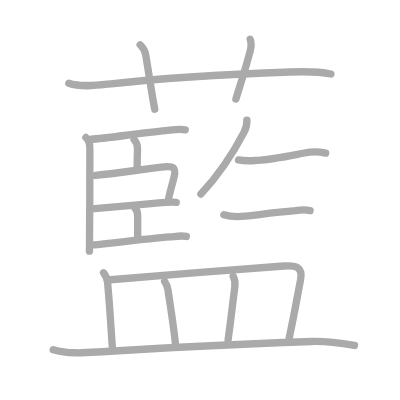
t = 0.00 s
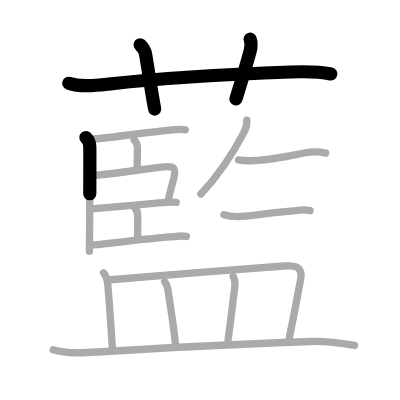
t = 3.50 s
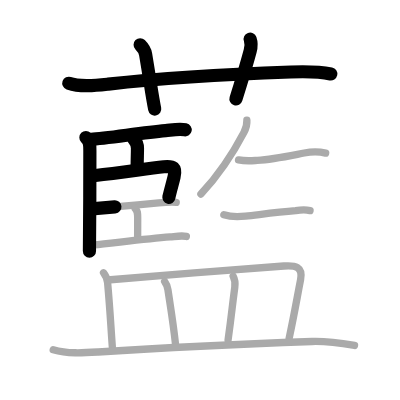
t = 7.25 s
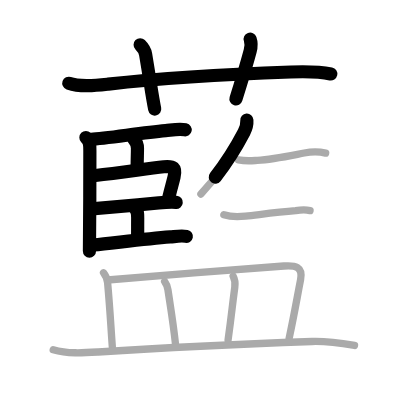
t = 10.75 s
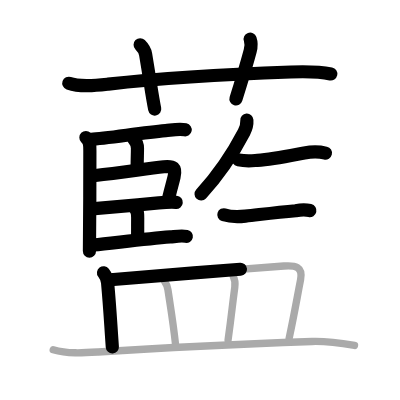
t = 14.50 s
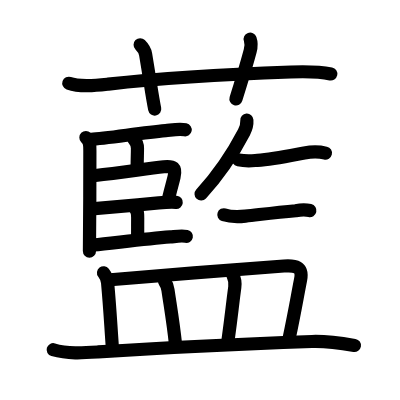
t = 18.00 s

The animated SVG that drew these frames (rendered in a browser with its animation timeline set to each time). Animation: 18 SMIL elements (animate=18); one cycle of 18.00 s.

<?xml version="1.0" standalone="no"?>
<!DOCTYPE svg PUBLIC "-//W3C//DTD SVG 1.1//EN"   "http://www.w3.org/Graphics/SVG/1.1/DTD/svg11.dtd">
<svg width="400px" height="400px"  version="1.1" xmlns="http://www.w3.org/2000/svg">
  <defs>
    <marker id="Triangle" viewBox="0 0 10 10" refX="0" refY="5" markerUnits="strokeWidth" markerWidth="3" style="stroke-opacity:0%;fill:#aaaaaa;" markerHeight="2" orient="auto">
      <path d="M 0 0 L 10 5 L 0 10 z" />
    </marker>
    
    <marker id="Arrow" viewBox="0 0 10 10" refX="5" refY="5" markerUnits="strokeWidth" markerWidth="1.8" style="stroke-opacity:0%;fill:#770000;" markerHeight="2" orient="auto">
      <path d="M 0 4 L 6 4 L 4 1 L 10 5 L 4 9 L 6 6 L 0 6 z" />
        <circle cx="5" cy="5" r="5" />
      </marker>
    
    <marker id="TriangleRed" viewBox="0 0 10 10" refX="0" refY="5" markerUnits="strokeWidth" markerWidth="3" style="stroke-opacity:0%;fill:#CC0000;" markerHeight="2" orient="auto">
      <path d="M 0 0 L 10 5 L 0 10 z" />
    </marker>
    
    <marker id="ArrowRed" viewBox="0 0 10 10" refX="5" refY="5" markerUnits="strokeWidth" markerWidth="1.8" style="stroke-opacity:0%;fill:#CC0000;" markerHeight="2" orient="auto">
      <path d="M 0 4 L 6 4 L 4 1 L 10 5 L 4 9 L 6 6 L 0 6 z" />
        <circle cx="5" cy="5" r="5" />
      </marker>
    
  </defs>
  
  <path style="fill:#ffffff; fill-opacity:100%; fill-rule:evenodd; stroke-width:0;" d="M 0 0 L 400px 0 L 400px 400px L 0 400px L 0 0" />

  <g transform="scale(3.6697247706422 3.6697247706422)">
<path style="fill:none; fill-opacity:0%; fill-rule:evenodd; stroke:#aaaaaa; stroke-opacity:100%; stroke-width: 1.5pt; stroke-linejoin:round; stroke-linecap:round;" d="M18.75 22.69c3.16 1.11 7.5 0.59 10.75 0.23c15-1.67 36.01-2.8 49.74-3.3c3.61-0.13 7.36-0.21 10.92 0.54"></path>
<path style="fill:none; fill-opacity:0%; fill-rule:evenodd; stroke:#aaaaaa; stroke-opacity:100%; stroke-width: 1.5pt; stroke-linejoin:round; stroke-linecap:round;" d="M38.19 12.2c0.93 0.93 1.36 1.84 1.49 2.61c1.45 8.69 1.7 10.94 2.48 14.94"></path>
<path style="fill:none; fill-opacity:0%; fill-rule:evenodd; stroke:#aaaaaa; stroke-opacity:100%; stroke-width: 1.5pt; stroke-linejoin:round; stroke-linecap:round;" d="M68.17 10.67c0.36 1.01 0.34 1.98 0 3.25c-1.63 6.08-2.61 8.83-3.88 13.05"></path>
<path style="fill:none; fill-opacity:0%; fill-rule:evenodd; stroke:#aaaaaa; stroke-opacity:100%; stroke-width: 1.5pt; stroke-linejoin:round; stroke-linecap:round;" d="M23.41 37.47c1.06 1.06 1.08 1.91 1.08 3.65c0 6.25-0.04 25.25-0.12 27.32"></path>
<path style="fill:none; fill-opacity:0%; fill-rule:evenodd; stroke:#aaaaaa; stroke-opacity:100%; stroke-width: 1.5pt; stroke-linejoin:round; stroke-linecap:round;" d="M24.81 37.94c3.77-0.12 13.35-1.73 20.32-2.36c1.66-0.15 3.69-0.55 5.35-0.21"></path>
<path style="fill:none; fill-opacity:0%; fill-rule:evenodd; stroke:#aaaaaa; stroke-opacity:100%; stroke-width: 1.5pt; stroke-linejoin:round; stroke-linecap:round;" d="M36.53 38.06c0.58 0.58 0.93 1.19 0.93 2.36c0 2.01-0.08 2.21-0.08 5.08"></path>
<path style="fill:none; fill-opacity:0%; fill-rule:evenodd; stroke:#aaaaaa; stroke-opacity:100%; stroke-width: 1.5pt; stroke-linejoin:round; stroke-linecap:round;" d="M25.99 47.81c6.66-0.68 13.73-1.82 18.64-2.36c2.62-0.29 3.42 0.23 2.8 2.79c-0.46 1.93-1.03 3.79-1.44 5.65"></path>
<path style="fill:none; fill-opacity:0%; fill-rule:evenodd; stroke:#aaaaaa; stroke-opacity:100%; stroke-width: 1.5pt; stroke-linejoin:round; stroke-linecap:round;" d="M25.77 56.86c2.17-0.21 11.15-0.98 17.49-1.57c1.9-0.18 3.24-0.3 4.76-0.16"></path>
<path style="fill:none; fill-opacity:0%; fill-rule:evenodd; stroke:#aaaaaa; stroke-opacity:100%; stroke-width: 1.5pt; stroke-linejoin:round; stroke-linecap:round;" d="M36.84 56.83c0.67 0.67 0.68 1.29 0.68 2.52c0 2.25-0.01 2.6-0.01 5.02"></path>
<path style="fill:none; fill-opacity:0%; fill-rule:evenodd; stroke:#aaaaaa; stroke-opacity:100%; stroke-width: 1.5pt; stroke-linejoin:round; stroke-linecap:round;" d="M25.56 66.73c4.84-0.46 13.93-1.59 20.81-2.16c1.4-0.12 3.02-0.44 4.41-0.15"></path>
<path style="fill:none; fill-opacity:0%; fill-rule:evenodd; stroke:#aaaaaa; stroke-opacity:100%; stroke-width: 1.5pt; stroke-linejoin:round; stroke-linecap:round;" d="M67.27 32.75c0.1 1.43-0.09 1.97-0.79 3.31c-2.41 4.61-6.35 11.02-11.73 16.83"></path>
<path style="fill:none; fill-opacity:0%; fill-rule:evenodd; stroke:#aaaaaa; stroke-opacity:100%; stroke-width: 1.5pt; stroke-linejoin:round; stroke-linecap:round;" d="M65 43.57c2.12 0.43 3.74 0.22 5.13 0.13c4.21-0.26 8.93-1.28 12.78-2.01c2.04-0.38 3.83-0.44 5.83 0.04"></path>
<path style="fill:none; fill-opacity:0%; fill-rule:evenodd; stroke:#aaaaaa; stroke-opacity:100%; stroke-width: 1.5pt; stroke-linejoin:round; stroke-linecap:round;" d="M61 58.52c1.88 0.61 4 0.57 5.88 0.37c4.22-0.46 8.26-0.99 13.71-1.47c1.37-0.25 2.65-0.32 3.9-0.03"></path>
<path style="fill:none; fill-opacity:0%; fill-rule:evenodd; stroke:#aaaaaa; stroke-opacity:100%; stroke-width: 1.5pt; stroke-linejoin:round; stroke-linecap:round;" d="M28.21 74.33c0.7 0.92 1.03 1.79 1.11 2.67c0.63 7 0.73 9.5 1.29 17.56"></path>
<path style="fill:none; fill-opacity:0%; fill-rule:evenodd; stroke:#aaaaaa; stroke-opacity:100%; stroke-width: 1.5pt; stroke-linejoin:round; stroke-linecap:round;" d="M30.1 76.23c10.6-0.94 38.89-3.16 47.27-3.74c3.05-0.21 5.26 0.08 4.53 3.77c-0.91 4.62-1.63 9.01-3.12 15.96"></path>
<path style="fill:none; fill-opacity:0%; fill-rule:evenodd; stroke:#aaaaaa; stroke-opacity:100%; stroke-width: 1.5pt; stroke-linejoin:round; stroke-linecap:round;" d="M44.86 76.69c0.51 0.68 0.76 1.31 0.91 2.31c0.74 5.01 1.41 8.72 2.07 14.92"></path>
<path style="fill:none; fill-opacity:0%; fill-rule:evenodd; stroke:#aaaaaa; stroke-opacity:100%; stroke-width: 1.5pt; stroke-linejoin:round; stroke-linecap:round;" d="M63.54 75.26c0.46 0.86 0.59 1.86 0.44 2.99c-0.76 5.69-0.82 7.11-1.83 14.38"></path>
<path style="fill:none; fill-opacity:0%; fill-rule:evenodd; stroke:#aaaaaa; stroke-opacity:100%; stroke-width: 1.5pt; stroke-linejoin:round; stroke-linecap:round;" d="M14.5 95.3c3.95 1.16 8.19 0.87 12.25 0.61c13.96-0.89 39.38-2.16 58.27-2.85c3.93-0.14 7.76 0.43 11.59 1.07"></path>

<path style="fill:none; fill-opacity:0%; fill-rule:evenodd; stroke:#000000; stroke-opacity:100%; stroke-width: 2.7pt; stroke-linejoin:round; stroke-linecap:round;" d="M18.75 22.69c3.16 1.11 7.5 0.59 10.75 0.23c15-1.67 36.01-2.8 49.74-3.3c3.61-0.13 7.36-0.21 10.92 0.54" pathLength="100" stroke-dashoffset="100" stroke-dasharray="100 105"><animate id="dashAnim1" attributeName="stroke-dashoffset" from="100" to="0" dur="1s" calcMode="linear" fill="freeze"/></path>
<path style="fill:none; fill-opacity:0%; fill-rule:evenodd; stroke:#000000; stroke-opacity:100%; stroke-width: 2.7pt; stroke-linejoin:round; stroke-linecap:round;" d="M38.19 12.2c0.93 0.93 1.36 1.84 1.49 2.61c1.45 8.69 1.7 10.94 2.48 14.94" pathLength="100" stroke-dashoffset="100" stroke-dasharray="100 105"><animate id="dashAnim2" attributeName="stroke-dashoffset" from="100" to="0" dur="1s" calcMode="linear" begin="dashAnim1.end" fill="freeze"/></path>
<path style="fill:none; fill-opacity:0%; fill-rule:evenodd; stroke:#000000; stroke-opacity:100%; stroke-width: 2.7pt; stroke-linejoin:round; stroke-linecap:round;" d="M68.17 10.67c0.36 1.01 0.34 1.98 0 3.25c-1.63 6.08-2.61 8.83-3.88 13.05" pathLength="100" stroke-dashoffset="100" stroke-dasharray="100 105"><animate id="dashAnim3" attributeName="stroke-dashoffset" from="100" to="0" dur="1s" calcMode="linear" begin="dashAnim2.end" fill="freeze"/></path>
<path style="fill:none; fill-opacity:0%; fill-rule:evenodd; stroke:#000000; stroke-opacity:100%; stroke-width: 2.7pt; stroke-linejoin:round; stroke-linecap:round;" d="M23.41 37.47c1.06 1.06 1.08 1.91 1.08 3.65c0 6.25-0.04 25.25-0.12 27.32" pathLength="100" stroke-dashoffset="100" stroke-dasharray="100 105"><animate id="dashAnim4" attributeName="stroke-dashoffset" from="100" to="0" dur="1s" calcMode="linear" begin="dashAnim3.end" fill="freeze"/></path>
<path style="fill:none; fill-opacity:0%; fill-rule:evenodd; stroke:#000000; stroke-opacity:100%; stroke-width: 2.7pt; stroke-linejoin:round; stroke-linecap:round;" d="M24.81 37.94c3.77-0.12 13.35-1.73 20.32-2.36c1.66-0.15 3.69-0.55 5.35-0.21" pathLength="100" stroke-dashoffset="100" stroke-dasharray="100 105"><animate id="dashAnim5" attributeName="stroke-dashoffset" from="100" to="0" dur="1s" calcMode="linear" begin="dashAnim4.end" fill="freeze"/></path>
<path style="fill:none; fill-opacity:0%; fill-rule:evenodd; stroke:#000000; stroke-opacity:100%; stroke-width: 2.7pt; stroke-linejoin:round; stroke-linecap:round;" d="M36.53 38.06c0.58 0.58 0.93 1.19 0.93 2.36c0 2.01-0.08 2.21-0.08 5.08" pathLength="100" stroke-dashoffset="100" stroke-dasharray="100 105"><animate id="dashAnim6" attributeName="stroke-dashoffset" from="100" to="0" dur="1s" calcMode="linear" begin="dashAnim5.end" fill="freeze"/></path>
<path style="fill:none; fill-opacity:0%; fill-rule:evenodd; stroke:#000000; stroke-opacity:100%; stroke-width: 2.7pt; stroke-linejoin:round; stroke-linecap:round;" d="M25.99 47.81c6.66-0.68 13.73-1.82 18.64-2.36c2.62-0.29 3.42 0.23 2.8 2.79c-0.46 1.93-1.03 3.79-1.44 5.65" pathLength="100" stroke-dashoffset="100" stroke-dasharray="100 105"><animate id="dashAnim7" attributeName="stroke-dashoffset" from="100" to="0" dur="1s" calcMode="linear" begin="dashAnim6.end" fill="freeze"/></path>
<path style="fill:none; fill-opacity:0%; fill-rule:evenodd; stroke:#000000; stroke-opacity:100%; stroke-width: 2.7pt; stroke-linejoin:round; stroke-linecap:round;" d="M25.77 56.86c2.17-0.21 11.15-0.98 17.49-1.57c1.9-0.18 3.24-0.3 4.76-0.16" pathLength="100" stroke-dashoffset="100" stroke-dasharray="100 105"><animate id="dashAnim8" attributeName="stroke-dashoffset" from="100" to="0" dur="1s" calcMode="linear" begin="dashAnim7.end" fill="freeze"/></path>
<path style="fill:none; fill-opacity:0%; fill-rule:evenodd; stroke:#000000; stroke-opacity:100%; stroke-width: 2.7pt; stroke-linejoin:round; stroke-linecap:round;" d="M36.84 56.83c0.67 0.67 0.68 1.29 0.68 2.52c0 2.25-0.01 2.6-0.01 5.02" pathLength="100" stroke-dashoffset="100" stroke-dasharray="100 105"><animate id="dashAnim9" attributeName="stroke-dashoffset" from="100" to="0" dur="1s" calcMode="linear" begin="dashAnim8.end" fill="freeze"/></path>
<path style="fill:none; fill-opacity:0%; fill-rule:evenodd; stroke:#000000; stroke-opacity:100%; stroke-width: 2.7pt; stroke-linejoin:round; stroke-linecap:round;" d="M25.56 66.73c4.84-0.46 13.93-1.59 20.81-2.16c1.4-0.12 3.02-0.44 4.41-0.15" pathLength="100" stroke-dashoffset="100" stroke-dasharray="100 105"><animate id="dashAnim10" attributeName="stroke-dashoffset" from="100" to="0" dur="1s" calcMode="linear" begin="dashAnim9.end" fill="freeze"/></path>
<path style="fill:none; fill-opacity:0%; fill-rule:evenodd; stroke:#000000; stroke-opacity:100%; stroke-width: 2.7pt; stroke-linejoin:round; stroke-linecap:round;" d="M67.27 32.75c0.1 1.43-0.09 1.97-0.79 3.31c-2.41 4.61-6.35 11.02-11.73 16.83" pathLength="100" stroke-dashoffset="100" stroke-dasharray="100 105"><animate id="dashAnim11" attributeName="stroke-dashoffset" from="100" to="0" dur="1s" calcMode="linear" begin="dashAnim10.end" fill="freeze"/></path>
<path style="fill:none; fill-opacity:0%; fill-rule:evenodd; stroke:#000000; stroke-opacity:100%; stroke-width: 2.7pt; stroke-linejoin:round; stroke-linecap:round;" d="M65 43.57c2.12 0.43 3.74 0.22 5.13 0.13c4.21-0.26 8.93-1.28 12.78-2.01c2.04-0.38 3.83-0.44 5.83 0.04" pathLength="100" stroke-dashoffset="100" stroke-dasharray="100 105"><animate id="dashAnim12" attributeName="stroke-dashoffset" from="100" to="0" dur="1s" calcMode="linear" begin="dashAnim11.end" fill="freeze"/></path>
<path style="fill:none; fill-opacity:0%; fill-rule:evenodd; stroke:#000000; stroke-opacity:100%; stroke-width: 2.7pt; stroke-linejoin:round; stroke-linecap:round;" d="M61 58.52c1.88 0.61 4 0.57 5.88 0.37c4.22-0.46 8.26-0.99 13.71-1.47c1.37-0.25 2.65-0.32 3.9-0.03" pathLength="100" stroke-dashoffset="100" stroke-dasharray="100 105"><animate id="dashAnim13" attributeName="stroke-dashoffset" from="100" to="0" dur="1s" calcMode="linear" begin="dashAnim12.end" fill="freeze"/></path>
<path style="fill:none; fill-opacity:0%; fill-rule:evenodd; stroke:#000000; stroke-opacity:100%; stroke-width: 2.7pt; stroke-linejoin:round; stroke-linecap:round;" d="M28.21 74.33c0.7 0.92 1.03 1.79 1.11 2.67c0.63 7 0.73 9.5 1.29 17.56" pathLength="100" stroke-dashoffset="100" stroke-dasharray="100 105"><animate id="dashAnim14" attributeName="stroke-dashoffset" from="100" to="0" dur="1s" calcMode="linear" begin="dashAnim13.end" fill="freeze"/></path>
<path style="fill:none; fill-opacity:0%; fill-rule:evenodd; stroke:#000000; stroke-opacity:100%; stroke-width: 2.7pt; stroke-linejoin:round; stroke-linecap:round;" d="M30.1 76.23c10.6-0.94 38.89-3.16 47.27-3.74c3.05-0.21 5.26 0.08 4.53 3.77c-0.91 4.62-1.63 9.01-3.12 15.96" pathLength="100" stroke-dashoffset="100" stroke-dasharray="100 105"><animate id="dashAnim15" attributeName="stroke-dashoffset" from="100" to="0" dur="1s" calcMode="linear" begin="dashAnim14.end" fill="freeze"/></path>
<path style="fill:none; fill-opacity:0%; fill-rule:evenodd; stroke:#000000; stroke-opacity:100%; stroke-width: 2.7pt; stroke-linejoin:round; stroke-linecap:round;" d="M44.86 76.69c0.51 0.68 0.76 1.31 0.91 2.31c0.74 5.01 1.41 8.72 2.07 14.92" pathLength="100" stroke-dashoffset="100" stroke-dasharray="100 105"><animate id="dashAnim16" attributeName="stroke-dashoffset" from="100" to="0" dur="1s" calcMode="linear" begin="dashAnim15.end" fill="freeze"/></path>
<path style="fill:none; fill-opacity:0%; fill-rule:evenodd; stroke:#000000; stroke-opacity:100%; stroke-width: 2.7pt; stroke-linejoin:round; stroke-linecap:round;" d="M63.54 75.26c0.46 0.86 0.59 1.86 0.44 2.99c-0.76 5.69-0.82 7.11-1.83 14.38" pathLength="100" stroke-dashoffset="100" stroke-dasharray="100 105"><animate id="dashAnim17" attributeName="stroke-dashoffset" from="100" to="0" dur="1s" calcMode="linear" begin="dashAnim16.end" fill="freeze"/></path>
<path style="fill:none; fill-opacity:0%; fill-rule:evenodd; stroke:#000000; stroke-opacity:100%; stroke-width: 2.7pt; stroke-linejoin:round; stroke-linecap:round;" d="M14.5 95.3c3.95 1.16 8.19 0.87 12.25 0.61c13.96-0.89 39.38-2.16 58.27-2.85c3.93-0.14 7.76 0.43 11.59 1.07" pathLength="100" stroke-dashoffset="100" stroke-dasharray="100 105"><animate id="dashAnim18" attributeName="stroke-dashoffset" from="100" to="0" dur="1s" calcMode="linear" begin="dashAnim17.end" fill="freeze"/></path>

</g>

</svg>  
          
